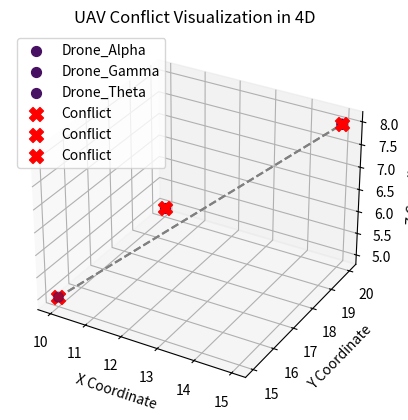

Generate this figure with matplotlib:
import matplotlib.pyplot as plt
import numpy as np
from mpl_toolkits.mplot3d import Axes3D
import matplotlib.cm as cm
import matplotlib.colors as mcolors

def plot_conflicts(missions, conflicts):
    fig = plt.figure()
    ax = fig.add_subplot(111, projection='3d')
    
    cmap = cm.get_cmap('viridis')  # Color map for time representation
    norm = mcolors.Normalize(vmin=0, vmax=24*60)  # Normalize time to minutes
    
    for mission in missions:
        waypoints = mission['waypoints']
        times = [convert_time_to_minutes(wp['time']) for wp in waypoints]
        colors = [cmap(norm(t)) for t in times]
        
        xs, ys, zs = zip(*[(wp['x'], wp['y'], wp['z']) for wp in waypoints])
        
        ax.scatter(xs, ys, zs, c=colors, label=mission['name'], marker='o', s=50)
        ax.plot(xs, ys, zs, color='gray', linestyle='dashed')
    
    # Plot conflicts in red
    for conflict in conflicts:
        ax.scatter(conflict['x'], conflict['y'], conflict['z'], c='red', marker='X', s=100, label='Conflict')
    
    ax.set_xlabel('X Coordinate')
    ax.set_ylabel('Y Coordinate')
    ax.set_zlabel('Z Coordinate')
    plt.title('UAV Conflict Visualization in 4D')
    plt.legend()
    plt.show()

def convert_time_to_minutes(time_str):
    hours, minutes = map(int, time_str.split(':'))
    return hours * 60 + minutes

if __name__ == "__main__":
    missions = [
        {"name": "Drone_Alpha", "waypoints": [
            {"x": 10, "y": 15, "z": 5, "time": "01:01"},
            {"x": 15, "y": 20, "z": 8, "time": "01:05"}
        ]},
        {"name": "Drone_Gamma", "waypoints": [
            {"x": 10, "y": 15, "z": 5, "time": "01:01"},
            {"x": 15, "y": 20, "z": 8, "time": "01:05"}
        ]},
        {"name": "Drone_Theta", "waypoints": [
            {"x": 10, "y": 20, "z": 5, "time": "01:05"}
        ]}
    ]
    
    conflicts = [
        {"x": 10, "y": 15, "z": 5, "time": "01:01"},
        {"x": 15, "y": 20, "z": 8, "time": "01:05"},
        {"x": 10, "y": 20, "z": 5, "time": "01:05"}
    ]
    
    plot_conflicts(missions, conflicts)

